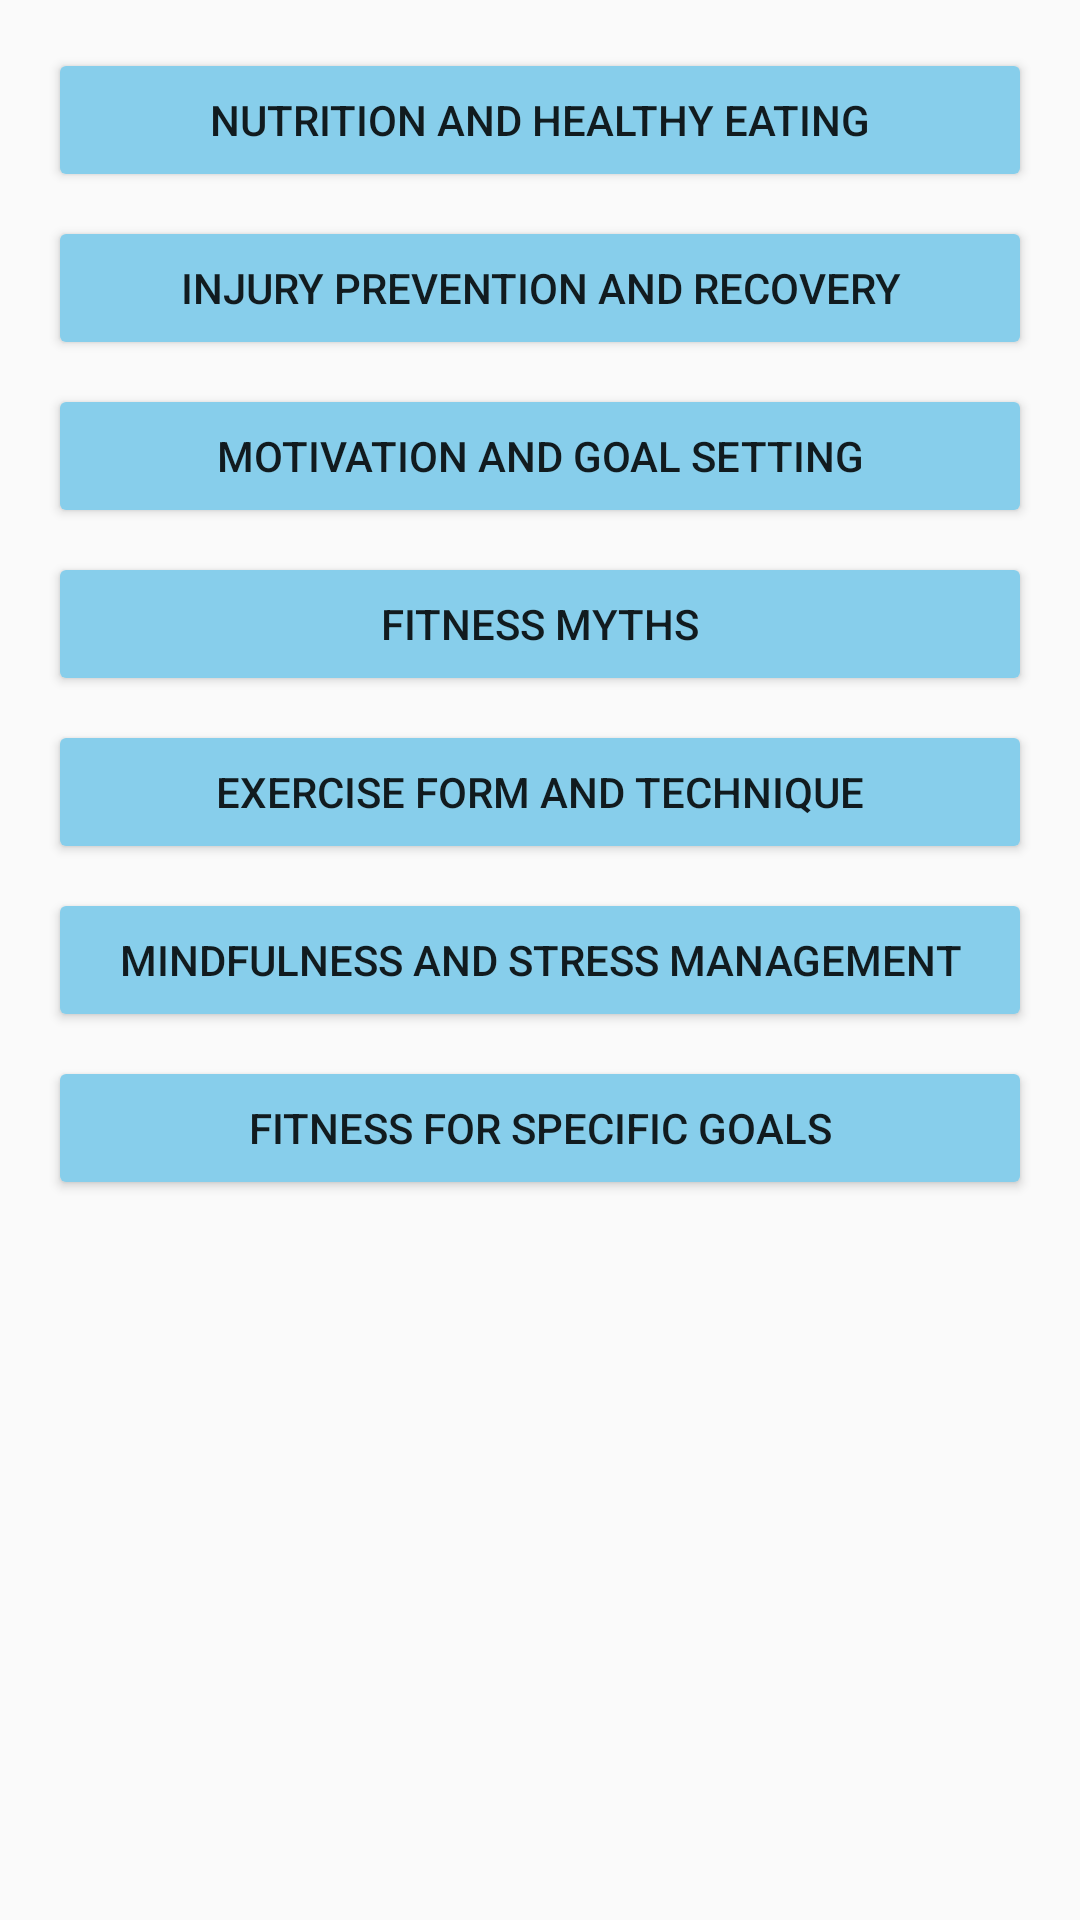

The Android layout XML behind this screen, and the referenced resources:
<!-- AndroidManifest.xml: application theme Theme.AppCompat.Light.DarkActionBar -->
<!-- res/layout/food.xml -->
<?xml version="1.0" encoding="utf-8"?>
<ScrollView xmlns:android="http://schemas.android.com/apk/res/android"
    xmlns:app="http://schemas.android.com/apk/res-auto"
    xmlns:tools="http://schemas.android.com/tools"
    android:layout_width="match_parent"
    android:layout_height="match_parent"
    tools:context=".Food">

    <LinearLayout
        android:layout_width="match_parent"
        android:layout_height="wrap_content"
        android:orientation="vertical"
        android:padding="16dp">

        <Button
            android:id="@+id/btnNutrition"
            android:layout_width="match_parent"
            android:layout_height="wrap_content"
            android:text="Nutrition and Healthy Eating"
            android:backgroundTint="@color/lightBlue"
            android:layout_marginBottom="8dp"/>

        <Button
            android:id="@+id/btnInjuryPrevention"
            android:layout_width="match_parent"
            android:layout_height="wrap_content"
            android:text="Injury Prevention and Recovery"
            android:backgroundTint="@color/lightBlue"
            android:layout_marginBottom="8dp"/>

        <Button
            android:id="@+id/btnGoalSetting"
            android:layout_width="match_parent"
            android:layout_height="wrap_content"
            android:text="Motivation and Goal Setting"
            android:backgroundTint="@color/lightBlue"
            android:layout_marginBottom="8dp"/>

        <Button
            android:id="@+id/btnFitnessMyths"
            android:layout_width="match_parent"
            android:layout_height="wrap_content"
            android:text="Fitness Myths"
            android:backgroundTint="@color/lightBlue"
            android:layout_marginBottom="8dp"/>

        <Button
            android:id="@+id/btnExerciseForm"
            android:layout_width="match_parent"
            android:layout_height="wrap_content"
            android:text="Exercise Form and Technique"
            android:backgroundTint="@color/lightBlue"
            android:layout_marginBottom="8dp"/>

        <Button
            android:id="@+id/btnMindfulness"
            android:layout_width="match_parent"
            android:layout_height="wrap_content"
            android:text="Mindfulness and Stress Management"
            android:backgroundTint="@color/lightBlue"
            android:layout_marginBottom="8dp"/>

        <Button
            android:id="@+id/btnFitnessGoals"
            android:layout_width="match_parent"
            android:layout_height="wrap_content"
            android:text="Fitness for Specific Goals"
            android:backgroundTint="@color/lightBlue"
            android:layout_marginBottom="8dp"/>

    </LinearLayout>
</ScrollView>
<!-- resources referenced by this layout -->
<resources>
  <color name="lightBlue">#87CEEB</color>
</resources>
